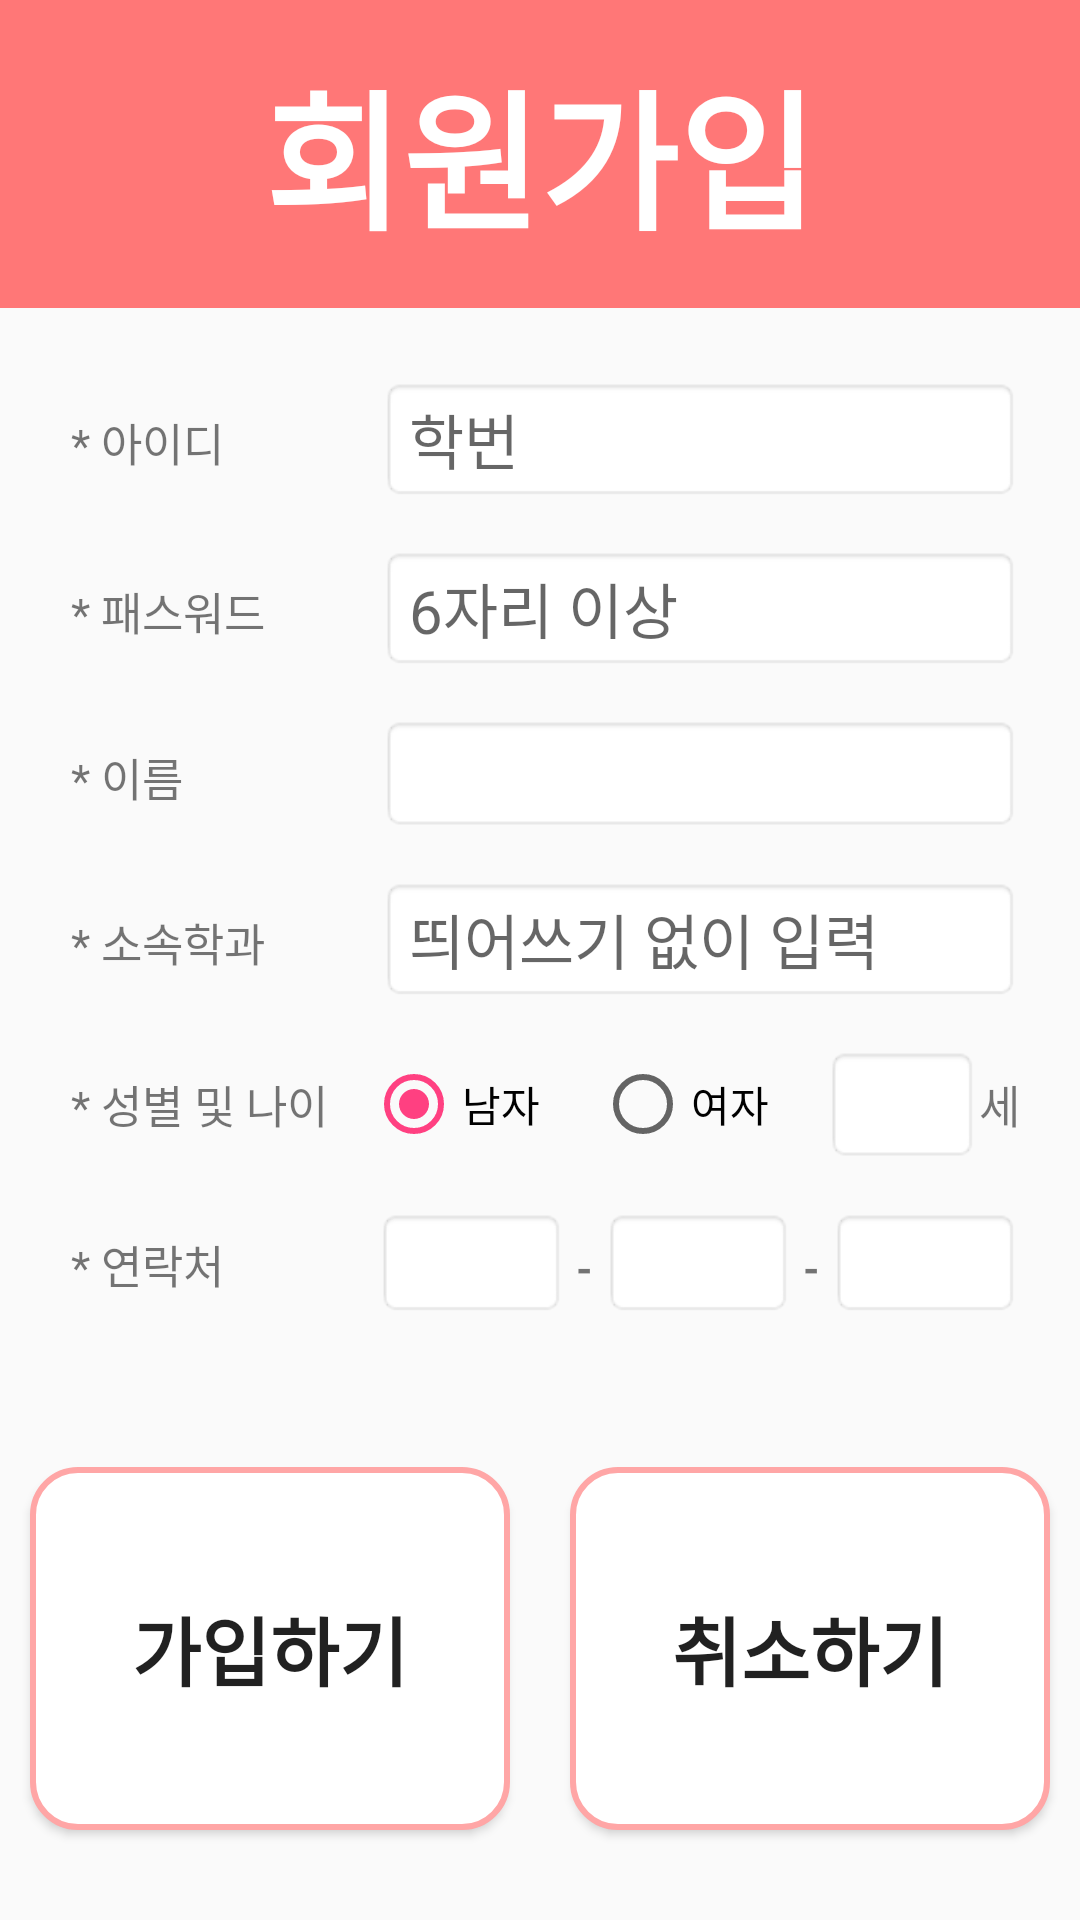

Reconstruct the res/layout file that produces this screen, plus the resources it refers to.
<!-- AndroidManifest.xml: application theme SoGongSa_Theme -->
<!-- res/layout/signup_page.xml -->
<?xml version="1.0" encoding="utf-8"?>


<LinearLayout xmlns:android="http://schemas.android.com/apk/res/android"
    android:orientation="vertical"
    android:layout_width="match_parent"
    android:layout_height="match_parent">

    <TextView
        android:layout_width="match_parent"
        android:layout_height="wrap_content"
        android:padding="15dp"
        android:text="회원가입"
        android:textSize="50dp"
        android:textAlignment="center"
        android:textStyle="bold"
        android:textColor="#ffffff"
        android:background="@color/sogongsa_Basic_Color">
    </TextView>

    <View
        android:layout_width="match_parent"
        android:layout_height="3dp">
    </View>

    <TableLayout
        android:layout_width="match_parent"
        android:layout_height="wrap_content"
        android:layout_margin="20dp">


        
        <TableRow>
            <TextView
                android:layout_width="0dp"
                android:layout_height="wrap_content"
                android:layout_weight="2"
                android:gravity="left"
                android:text=" * 아이디"
                android:textSize="15dp">
            </TextView>
            <EditText
                android:id="@+id/new_id"
                android:layout_width="0dp"
                android:layout_height="wrap_content"
                android:layout_weight="4"
                android:background="@android:drawable/editbox_background_normal"
                android:textSize="20dp"
                android:hint="학번"
                android:singleLine="true"
                android:inputType="number">
            </EditText>
        </TableRow>

        <View
            android:layout_width="match_parent"
            android:layout_height="15dp">
        </View>

        
        <TableRow>
            <TextView
                android:layout_width="0dp"
                android:layout_height="wrap_content"
                android:layout_weight="2"
                android:gravity="left"
                android:text=" * 패스워드"
                android:textSize="15dp">
            </TextView>
            <EditText
                android:id="@+id/new_pw"
                android:layout_width="0dp"
                android:layout_height="wrap_content"
                android:layout_weight="4"
                android:background="@android:drawable/editbox_background_normal"
                android:textSize="20dp"
                android:hint="6자리 이상"
                android:inputType="textPassword"
                android:singleLine="true">
            </EditText>
        </TableRow>

        <View
            android:layout_width="match_parent"
            android:layout_height="15dp">
        </View>

        
        <TableRow>
            <TextView
                android:layout_width="0dp"
                android:layout_height="wrap_content"
                android:layout_weight="2"
                android:gravity="left"
                android:text=" * 이름"
                android:textSize="15dp">
            </TextView>
            <EditText
                android:id="@+id/new_name"
                android:layout_width="0dp"
                android:layout_height="wrap_content"
                android:layout_weight="4"
                android:background="@android:drawable/editbox_background_normal"
                android:textSize="20dp"
                android:singleLine="true"
                android:inputType="textPersonName">
            </EditText>

        </TableRow>

        <View
            android:layout_width="match_parent"
            android:layout_height="15dp">
        </View>

        
        <TableRow>
            <TextView
                android:layout_width="0dp"
                android:layout_height="wrap_content"
                android:layout_weight="2"
                android:gravity="left"
                android:text=" * 소속학과"
                android:textSize="15dp">
            </TextView>

            <EditText
                android:id="@+id/new_major"
                android:layout_width="0dp"
                android:layout_height="wrap_content"
                android:layout_weight="4"
                android:background="@android:drawable/editbox_background_normal"
                android:textSize="20dp"
                android:hint="띄어쓰기 없이 입력"
                android:singleLine="true">
            </EditText>
        </TableRow>

        <View
            android:layout_width="match_parent"
            android:layout_height="15dp">
        </View>

        
        <TableRow
            android:gravity="center">
            <TextView
                android:layout_width="0dp"
                android:layout_height="wrap_content"
                android:layout_weight="2"
                android:gravity="left"
                android:text=" * 성별 및 나이"
                android:textSize="15dp">
            </TextView>

            <RadioGroup
                android:id="@+id/new_sex"
                android:layout_width="0dp"
                android:layout_height="wrap_content"
                android:layout_weight="3"
                android:orientation="horizontal">

                <RadioButton
                    android:id="@+id/new_man"
                    android:layout_width="0dp"
                    android:layout_height="wrap_content"
                    android:layout_weight="1"
                    android:text="남자"
                    android:checked="true">
                </RadioButton>

                <RadioButton
                    android:id="@+id/new_women"
                    android:layout_width="0dp"
                    android:layout_height="wrap_content"
                    android:layout_weight="1"
                    android:text="여자">
                </RadioButton>
            </RadioGroup>

            <EditText
                android:id="@+id/new_age"
                android:layout_width="0dp"
                android:layout_height="wrap_content"
                android:layout_weight="1"
                android:background="@android:drawable/editbox_background_normal"
                android:textSize="20dp"
                android:maxLength="2"
                android:inputType="number">
            </EditText>

            <TextView
                android:text="세"
                android:textSize="15dp">
            </TextView>
        </TableRow>

        <View
            android:layout_width="match_parent"
            android:layout_height="15dp">
        </View>

        
        <TableRow>
            <TextView
                android:layout_width="0dp"
                android:layout_height="wrap_content"
                android:layout_weight="5"
                android:gravity="left"
                android:text=" * 연락처"
                android:textSize="15dp">
            </TextView>

            <EditText
                android:id="@+id/first_num"
                android:layout_width="0dp"
                android:layout_height="wrap_content"
                android:layout_weight="3"
                android:background="@android:drawable/editbox_background_normal"
                android:maxLength="3"
                android:singleLine="true"
                android:inputType="number">
            </EditText>

            <TextView
                android:text=" - "
                android:textStyle="bold"/>

            <EditText
                android:id="@+id/second_num"
                android:layout_width="0dp"
                android:layout_height="wrap_content"
                android:layout_weight="3"
                android:background="@android:drawable/editbox_background_normal"
                android:maxLength="4"
                android:singleLine="true"
                android:inputType="number">
            </EditText>

            <TextView
                android:text=" - "
                android:textStyle="bold"/>

            <EditText
                android:id="@+id/thrid_num"
                android:layout_width="0dp"
                android:layout_height="wrap_content"
                android:layout_weight="3"
                android:background="@android:drawable/editbox_background_normal"
                android:maxLength="4"
                android:singleLine="true"
                android:inputType="number">
            </EditText>
        </TableRow>
    </TableLayout>

    <View
        android:layout_width="match_parent"
        android:layout_height="20dp">
    </View>

    <LinearLayout
        android:layout_width="match_parent"
        android:layout_height="match_parent"
        android:layout_gravity="center_horizontal"
        android:layout_marginBottom="20dp"
        android:orientation="horizontal">

        <Button
            android:id="@+id/new_signup_btn"
            android:layout_width="0dp"
            android:layout_height="match_parent"
            android:layout_weight="1"
            android:layout_margin="10dp"
            android:text="가입하기"
            android:textStyle="bold"
            android:textSize="25dp"
            android:background="@drawable/btn_click">
        </Button>

        <Button
            android:id="@+id/new_cancel_btn"
            android:layout_width="0dp"
            android:layout_height="match_parent"
            android:layout_weight="1"
            android:layout_margin="10dp"
            android:text="취소하기"
            android:textStyle="bold"
            android:textSize="25dp"
            android:background="@drawable/btn_click">
        </Button>
    </LinearLayout>

</LinearLayout>
<!-- resources referenced by this layout -->
<resources>
  <color name="sogongsa_Basic_Color">#ff7777</color>
  <!-- drawable btn_click (drawable) -->
  <?xml version="1.0" encoding="utf-8"?>
  
  <selector xmlns:android="http://schemas.android.com/apk/res/android">
      <item
          android:state_pressed="true"
          android:drawable="@drawable/btn_pressed">
      </item>
  
      <item
          android:drawable="@drawable/btn_normal">
      </item>
  </selector>
  <style name="SoGongSa_Theme" parent="Theme.AppCompat.Light.DarkActionBar">
          
          <item name="colorPrimary">@color/sogongsa_Basic_Color</item>
          <item name="colorPrimaryDark">@color/sogongsa_Light_Basic_Color</item>
          <item name="colorAccent">@color/colorAccent</item>
      </style>
  <!-- drawable btn_pressed (drawable) -->
  <?xml version="1.0" encoding="utf-8"?>
  
  <shape xmlns:android="http://schemas.android.com/apk/res/android"
      android:shape="rectangle" android:padding = "10dp">
      <solid android:color="#eaeaea"></solid>
      <corners
          android:bottomLeftRadius="15dp"
          android:bottomRightRadius="15dp"
          android:topLeftRadius="15dp"
          android:topRightRadius="15dp"></corners>
      <stroke android:width="2dp"
          android:color="#00e5ff"></stroke>
  </shape>
  <!-- drawable btn_normal (drawable) -->
  <?xml version="1.0" encoding="utf-8"?>
  
  <shape xmlns:android="http://schemas.android.com/apk/res/android"
      android:shape="rectangle" android:padding = "10dp">
      <solid android:color="#ffffff"></solid>
      <corners
          android:bottomLeftRadius="15dp"
          android:bottomRightRadius="15dp"
          android:topLeftRadius="15dp"
          android:topRightRadius="15dp"></corners>
      <stroke android:width="2dp"
          android:color="#ffa6a6"></stroke>
  </shape>
  
  
  <color name="sogongsa_Light_Basic_Color">#ff9494</color>
  <color name="colorAccent">#FF4081</color>
</resources>
